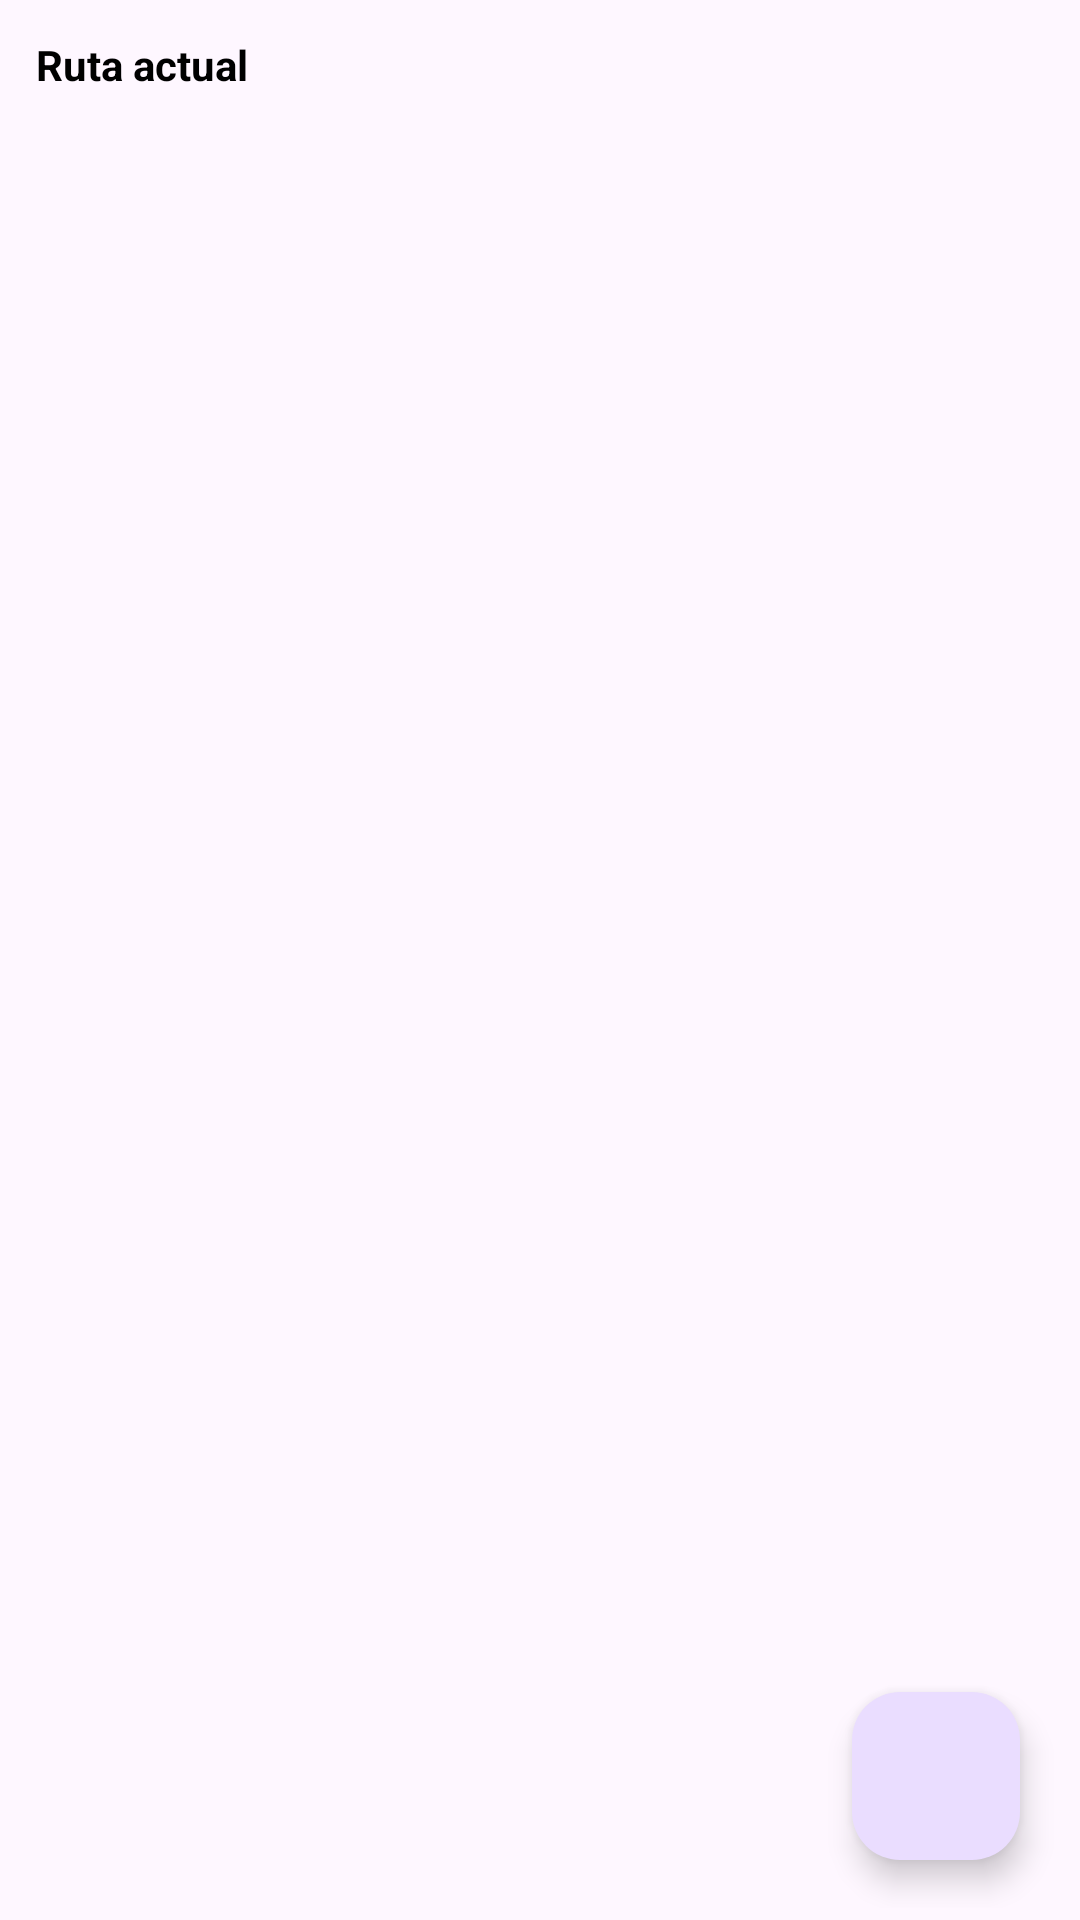

Reconstruct the res/layout file that produces this screen, plus the resources it refers to.
<!-- AndroidManifest.xml: application theme Theme.Practica3_Guinda -->
<!-- res/layout/fragment_file_explorer.xml -->
<?xml version="1.0" encoding="utf-8"?>
<LinearLayout xmlns:android="http://schemas.android.com/apk/res/android"
    android:id="@+id/rootLayout"
    android:orientation="vertical"
    android:layout_width="match_parent"
    android:layout_height="match_parent"
    android:padding="4dp">

    <TextView
        android:id="@+id/currentPath"
        android:layout_width="match_parent"
        android:layout_height="wrap_content"
        android:textStyle="bold"
        android:padding="8dp"
        android:text="@string/ruta_actual"
        android:textColor="@color/black" />

    <androidx.recyclerview.widget.RecyclerView
        android:id="@+id/recyclerFiles"
        android:layout_width="match_parent"
        android:layout_height="0dp"
        android:layout_weight="1"
        android:scrollbars="vertical" />

    <com.google.android.material.floatingactionbutton.FloatingActionButton
        android:id="@+id/fabMenu"
        android:layout_width="wrap_content"
        android:layout_height="wrap_content"
        android:layout_gravity="end"
        android:layout_margin="16dp"
        android:src="@drawable/ic_more_vert"
        android:contentDescription="@string/acciones_archivo" />
</LinearLayout>
<!-- resources referenced by this layout -->
<resources>
  <color name="black">#000000</color>
  <string name="acciones_archivo">Acciones de archivo</string>
  <string name="ruta_actual">Ruta actual</string>
</resources>
